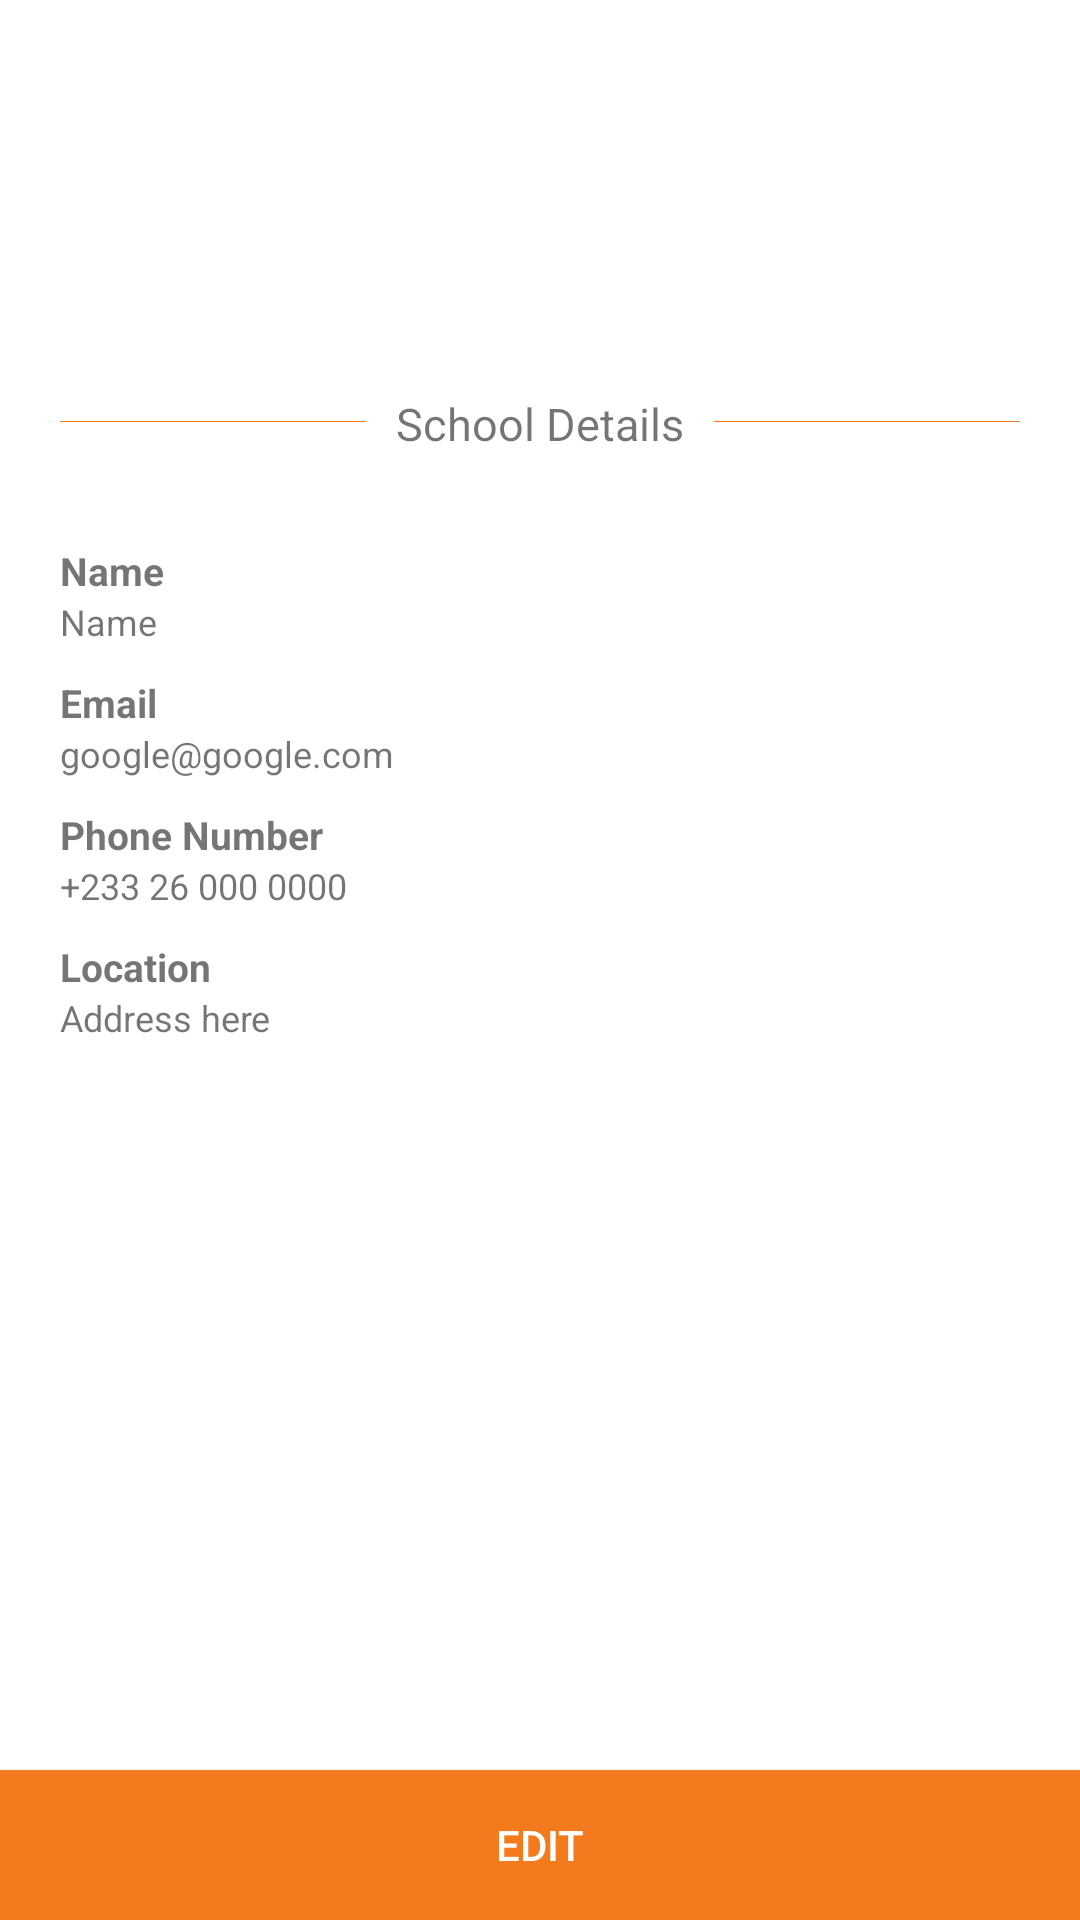

This screen was rendered from an Android layout file. Write that file and the resources it references.
<!-- AndroidManifest.xml: application theme AppTheme -->
<!-- res/layout/activity_profile.xml -->
<?xml version="1.0" encoding="utf-8"?>
<FrameLayout xmlns:android="http://schemas.android.com/apk/res/android"
    xmlns:app="http://schemas.android.com/apk/res-auto"
    xmlns:tools="http://schemas.android.com/tools"
    android:layout_width="match_parent"
    android:layout_height="match_parent"
    android:background="@android:color/white"
    tools:context=".Profile">

    <ScrollView
        android:layout_width="match_parent"
        android:layout_height="match_parent"
        android:layout_marginBottom="80dp">


        <LinearLayout
            android:layout_width="match_parent"
            android:layout_height="match_parent"
            android:orientation="vertical">

            <LinearLayout
                android:layout_width="match_parent"
                android:layout_height="100dp"
                android:orientation="vertical">


            </LinearLayout>

            <ImageView
                android:layout_width="50dp"
                android:layout_height="40dp"
                android:src="@drawable/logo"
                android:layout_marginTop="-20dp"
                android:layout_gravity="center"/>

            <View
                android:layout_width="match_parent"
                android:layout_height="0.1dp"
                android:layout_marginTop="20dp"
                android:layout_marginLeft="20dp"
                android:layout_marginRight="20dp"
                android:background="@color/colorPrimary"/>

            <TextView
                android:layout_width="wrap_content"
                android:layout_height="wrap_content"
                android:paddingLeft="10dp"
                android:paddingRight="10dp"
                android:layout_gravity="center"
                android:background="@android:color/white"
                android:text="School Details"
                android:id="@+id/schooldetails_text"
                android:textSize="15sp"
                android:layout_marginTop="-10dp"/>

            <LinearLayout
                android:layout_width="match_parent"
                android:layout_height="wrap_content"
                android:layout_marginTop="10dp"
                android:padding="20dp"
                android:orientation="horizontal">

                <LinearLayout
                    android:layout_width="match_parent"
                    android:layout_height="wrap_content"
                    android:layout_weight="1"
                    android:orientation="vertical">


                    <TextView
                        android:layout_width="match_parent"
                        android:layout_height="wrap_content"
                        android:textSize="13sp"
                        android:textStyle="bold"
                        android:id="@+id/sname_text"
                        android:text="Name"/>

                    <TextView
                        android:layout_width="match_parent"
                        android:layout_height="wrap_content"
                        android:text="Name"
                        android:id="@+id/the_school_name"
                        android:textSize="12sp"/>

                    <EditText
                        android:layout_width="match_parent"
                        android:layout_height="40dp"
                        android:background="@android:drawable/editbox_background"
                        android:textColor="@color/colorPrimary"
                        android:textColorHint="@android:color/darker_gray"
                        android:hint="Name"
                        android:visibility="gone"
                        android:id="@+id/the_school_name_editText"
                        android:textSize="13sp"/>

                    <TextView
                        android:layout_width="match_parent"
                        android:layout_height="wrap_content"
                        android:textSize="13sp"
                        android:textStyle="bold"
                        android:id="@+id/semail_text"
                        android:layout_marginTop="10dp"
                        android:text="Email"/>


                    <TextView
                        android:layout_width="match_parent"
                        android:layout_height="wrap_content"
                        android:text="google@google.com"
                        android:id="@+id/the_school_email"
                        android:textSize="12sp"/>

                    <EditText
                        android:layout_width="match_parent"
                        android:layout_height="40dp"
                        android:background="@android:drawable/editbox_background"
                        android:textColor="@color/colorPrimary"
                        android:textColorHint="@android:color/darker_gray"
                        android:hint="Email"
                        android:visibility="gone"
                        android:id="@+id/the_school_email_editText"
                        android:textSize="13sp"/>

                    <TextView
                        android:layout_width="match_parent"
                        android:layout_height="wrap_content"
                        android:textSize="13sp"
                        android:textStyle="bold"
                        android:id="@+id/sphonenumber_text"
                        android:layout_marginTop="10dp"
                        android:text="Phone Number"/>

                    <TextView
                        android:layout_width="match_parent"
                        android:layout_height="wrap_content"
                        android:text="+233 26 000 0000"
                        android:id="@+id/theschool_number"
                        android:textSize="12sp"/>

                    <EditText
                        android:layout_width="match_parent"
                        android:layout_height="40dp"
                        android:background="@android:drawable/editbox_background"
                        android:textColor="@color/colorPrimary"
                        android:textColorHint="@android:color/darker_gray"
                        android:hint="Phone Number"
                        android:maxLength="10"
                        android:visibility="gone"
                        android:id="@+id/the_school_number_editText"
                        android:textSize="13sp"/>

                    <TextView
                        android:layout_width="match_parent"
                        android:layout_height="wrap_content"
                        android:textSize="13sp"
                        android:textStyle="bold"
                        android:id="@+id/slocation_text"
                        android:layout_marginTop="10dp"
                        android:text="Location"/>

                    <TextView
                        android:layout_width="match_parent"
                        android:layout_height="wrap_content"
                        android:text="Address here"
                        android:id="@+id/theschool_address"
                        android:textSize="12sp"/>

                    <EditText
                        android:layout_width="match_parent"
                        android:layout_height="40dp"
                        android:background="@android:drawable/editbox_background"
                        android:textColor="@color/colorPrimary"
                        android:textColorHint="@android:color/darker_gray"
                        android:hint="Address"
                        android:visibility="gone"
                        android:id="@+id/the_school_address_editText"
                        android:textSize="13sp"/>

                    <ProgressBar
                        android:layout_width="match_parent"
                        android:layout_height="25sp"
                        android:id="@+id/loading"
                        android:visibility="gone"
                        android:layout_marginTop="20dp"/>

                    <TextView
                        android:layout_width="match_parent"
                        android:layout_height="wrap_content"
                        android:text="Success"
                        android:textSize="13sp"
                        android:gravity="center"
                        android:visibility="gone"
                        android:layout_marginTop="20dp"
                        android:id="@+id/success_message"/>
                </LinearLayout>
                <ImageView
                    android:layout_width="match_parent"
                    android:layout_height="match_parent"
                    android:layout_weight="3"
                    android:padding="20dp"
                    android:src="@drawable/school"/>

            </LinearLayout>
        </LinearLayout>


    </ScrollView>

    <Button
        android:layout_width="match_parent"
        android:layout_height="50dp"
        android:text="EDIT"
        android:textSize="14sp"
        android:gravity="center"
        android:layout_gravity="bottom"
        android:id="@+id/edit_button"
        android:textColor="@android:color/white"
        android:background="@color/colorPrimary"/>
</FrameLayout>
<!-- resources referenced by this layout -->
<resources>
  <color name="colorPrimary">#F37A1D</color>
  <style name="AppTheme" parent="Theme.AppCompat.Light.DarkActionBar">
          
          <item name="colorPrimary">@color/colorPrimary</item>
          <item name="colorPrimaryDark">@color/colorPrimaryDark</item>
          <item name="colorAccent">@color/colorAccent</item>
      </style>
  <color name="colorPrimaryDark">#FF5722</color>
  <color name="colorAccent">#F37A1D</color>
</resources>
